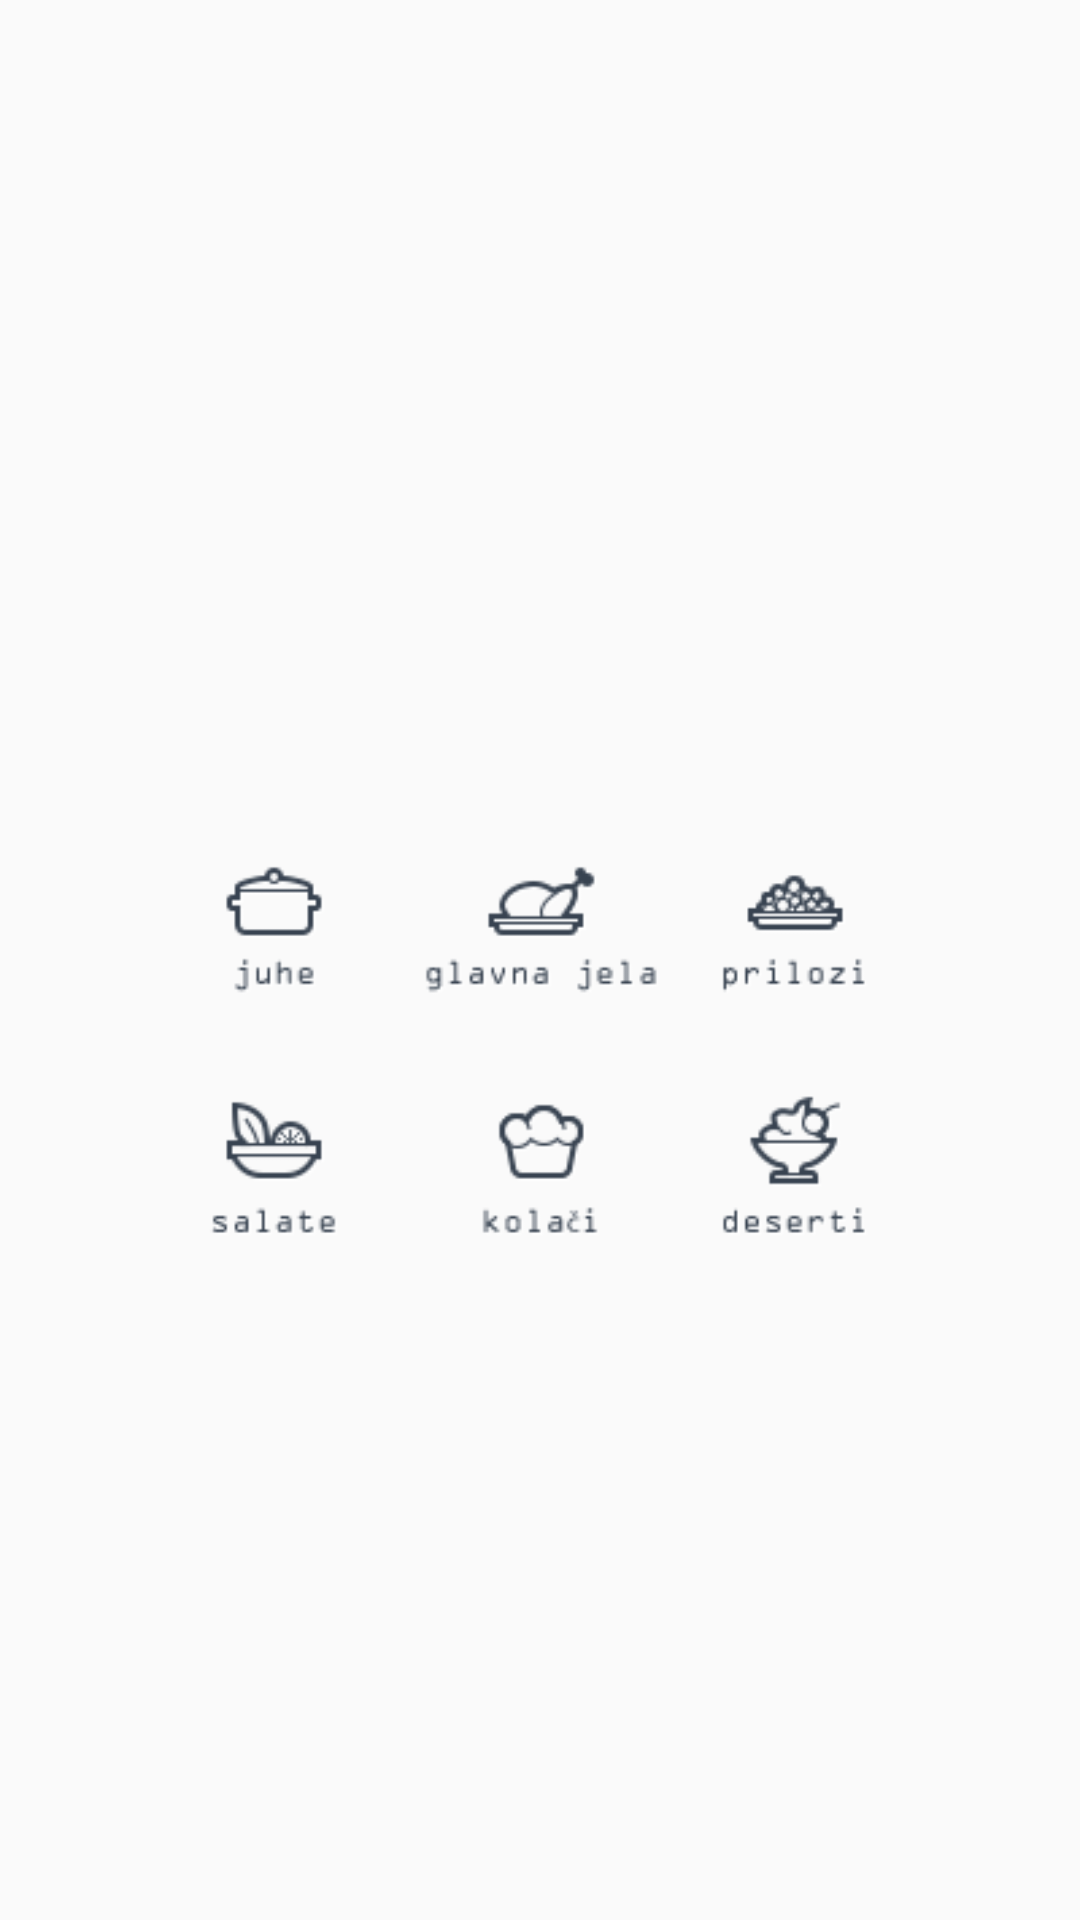

Android layout source for this screen:
<!-- AndroidManifest.xml: application theme AppTheme -->
<!-- res/layout/activity_first_screen.xml -->
<?xml version="1.0" encoding="utf-8"?>
<RelativeLayout
    android:layout_height="match_parent"
    android:layout_width="match_parent"
    xmlns:android="http://schemas.android.com/apk/res/android"
    xmlns:tools="http://schemas.android.com/tools"
    android:background="@drawable/layer_style">

    <ImageView
        android:layout_width="368dp"
        android:layout_height="495dp"
        android:src="@drawable/ikone1"
        android:layout_centerHorizontal="true"
        android:layout_centerVertical="true"/>






</RelativeLayout>
<!-- resources referenced by this layout -->
<resources>
  <!-- drawable ikone1: png bitmap (drawable, 16071 bytes) -->
  <style name="AppTheme" parent="Theme.AppCompat.Light.DarkActionBar">
          
          <item name="colorPrimary">@color/colorPrimary</item>
          <item name="colorPrimaryDark">@color/colorPrimaryDark</item>
          <item name="colorAccent">@color/colorAccent</item>
      </style>
  <!-- not gathered from this repository: default colours our renderer supplied (Android Studio template values) -->
  <color name="colorPrimary">#FF6200EE</color>
  <color name="colorPrimaryDark">#FF3700B3</color>
  <color name="colorAccent">#FF03DAC5</color>
</resources>
